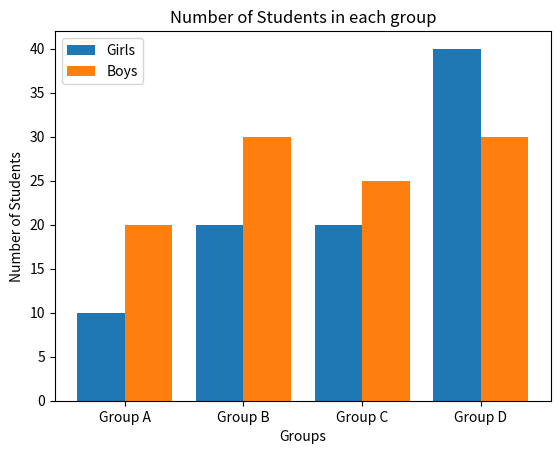

Here is the Python script that generated this plot:
import numpy as np 
import matplotlib.pyplot as plt 
  
X = ['Group A','Group B','Group C','Group D']
Ygirls = [10,20,20,40]
Zboys = [20,30,25,30]
  
X_axis = np.arange(len(X))
  
plt.bar(X_axis - 0.2, Ygirls, 0.4, label = 'Girls')
plt.bar(X_axis + 0.2, Zboys, 0.4, label = 'Boys')
  
plt.xticks(X_axis, X)
plt.xlabel("Groups")
plt.ylabel("Number of Students")
plt.title("Number of Students in each group")
plt.legend()
plt.show()